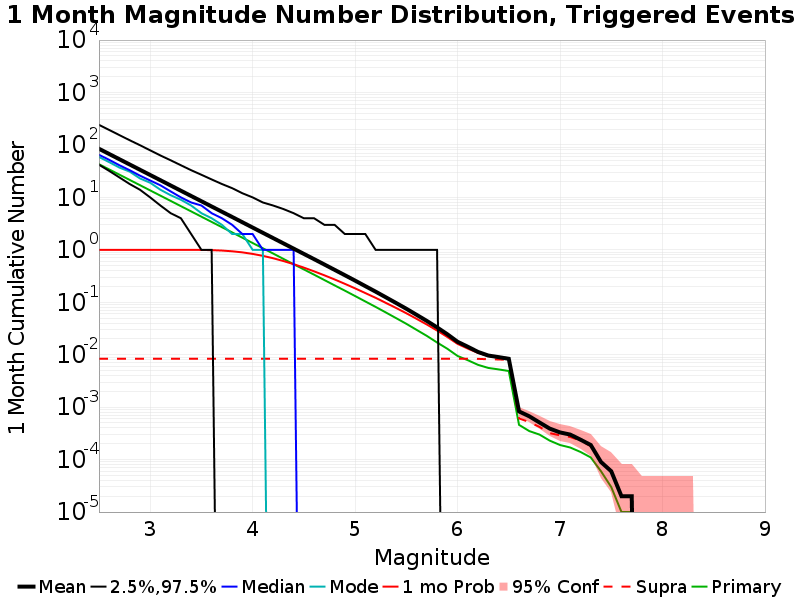

The table this chart was drawn from, first rows:
Mag, Mean, 2.5 %ile, 97.5 %ile, Median, Mode, 1 mo Probability, 1 mo Supra-Seis Prob, Primary Aftershocks Mean
2.5, 84.66, 42.0, 242.0, 65.0, 59.0, 1.0, 0.0084, 42.98
2.6, 67.25, 32.0, 193.0, 52.0, 47.0, 1.0, 0.0084, 34.14
2.7, 53.41, 24.0, 154.0, 41.0, 37.0, 1.0, 0.0084, 27.12
2.8, 42.42, 18.0, 123.0, 33.0, 31.0, 1.0, 0.0084, 21.54
2.9, 33.7, 14.0, 99.0, 26.0, 23.0, 1.0, 0.0084, 17.11
3.0, 26.76, 10.0, 79.0, 21.0, 19.0, 1.0, 0.0084, 13.59
3.1, 21.26, 7.0, 63.0, 17.0, 14.0, 1.0, 0.0084, 10.8
3.2, 16.88, 5.0, 51.0, 13.0, 11.0, 1, 0.0084, 8.572
3.3, 13.4, 4.0, 41.0, 10.0, 9.0, 0.9997, 0.0084, 6.804
3.4, 10.64, 2.0, 33.0, 8.0, 7.0, 0.9987, 0.0084, 5.407
3.5, 8.451, 1.0, 27.0, 7.0, 5.0, 0.9952, 0.0084, 4.292
3.6, 6.708, 1.0, 22.0, 5.0, 4.0, 0.9866, 0.0084, 3.408
3.7, 5.33, 0.0, 18.0, 4.0, 3.0, 0.9694, 0.0084, 2.705
3.8, 4.235, 0.0, 15.0, 3.0, 2.0, 0.9387, 0.0084, 2.15
3.9, 3.356, 0.0, 12.0, 2.0, 2.0, 0.8947, 0.0084, 1.703
4.0, 2.662, 0.0, 10.0, 2.0, 1.0, 0.8363, 0.0084, 1.35
4.1, 2.111, 0.0, 8.0, 1.0, 1.0, 0.7676, 0.0084, 1.071
4.2, 1.676, 0.0, 7.0, 1.0, 0.0, 0.6918, 0.0084, 0.8509
4.3, 1.33, 0.0, 6.0, 1.0, 0.0, 0.612, 0.0084, 0.6724
4.4, 1.055, 0.0, 5.0, 1.0, 0.0, 0.5333, 0.0084, 0.532
4.5, 0.8366, 0.0, 4.0, 0.0, 0.0, 0.4578, 0.0084, 0.4231
4.6, 0.664, 0.0, 4.0, 0.0, 0.0, 0.3888, 0.0084, 0.3359
4.7, 0.5258, 0.0, 3.0, 0.0, 0.0, 0.327, 0.0084, 0.2657
4.8, 0.4155, 0.0, 3.0, 0.0, 0.0, 0.2724, 0.0084, 0.2101
4.9, 0.3284, 0.0, 2.0, 0.0, 0.0, 0.2249, 0.0084, 0.1667
5.0, 0.259, 0.0, 2.0, 0.0, 0.0, 0.1844, 0.0084, 0.1316
5.1, 0.2032, 0.0, 2.0, 0.0, 0.0, 0.1498, 0.0084, 0.1037
5.2, 0.1596, 0.0, 1.0, 0.0, 0.0, 0.1216, 0.0084, 0.0817
5.3, 0.1245, 0.0, 1.0, 0.0, 0.0, 0.09726, 0.0084, 0.06397
5.4, 0.09695, 0.0, 1.0, 0.0, 0.0, 0.07791, 0.0084, 0.04991
5.5, 0.0753, 0.0, 1.0, 0.0, 0.0, 0.06188, 0.0084, 0.03887
5.6, 0.05768, 0.0, 1.0, 0.0, 0.0, 0.04837, 0.0084, 0.0298
5.7, 0.04412, 0.0, 1.0, 0.0, 0.0, 0.03768, 0.0084, 0.02287
5.8, 0.03323, 0.0, 1.0, 0.0, 0.0, 0.02895, 0.0084, 0.01711
5.9, 0.02459, 0.0, 0.0, 0.0, 0.0, 0.02191, 0.0084, 0.01301
6.0, 0.01766, 0.0, 0.0, 0.0, 0.0, 0.01613, 0.0084, 0.00948
6.1, 0.0142, 0.0, 0.0, 0.0, 0.0, 0.01318, 0.00839, 0.00786
6.2, 0.0113, 0.0, 0.0, 0.0, 0.0, 0.01088, 0.00834, 0.00641
6.3, 0.00965, 0.0, 0.0, 0.0, 0.0, 0.00947, 0.00819, 0.0056
6.4, 0.00901, 0.0, 0.0, 0.0, 0.0, 0.00887, 0.00812, 0.00525
6.5, 0.00837, 0.0, 0.0, 0.0, 0.0, 0.00832, 0.00798, 0.00489
6.6, 8.3E-4, 0.0, 0.0, 0.0, 0.0, 8.2E-4, 6.1E-4, 4.6E-4
6.7, 6.7E-4, 0.0, 0.0, 0.0, 0.0, 6.7E-4, 5.2E-4, 3.5E-4
6.8, 5.1E-4, 0.0, 0.0, 0.0, 0.0, 5.1E-4, 4.2E-4, 3.0E-4
6.9, 3.9E-4, 0.0, 0.0, 0.0, 0.0, 3.9E-4, 3.2E-4, 2.3E-4
7.0, 3.3E-4, 0.0, 0.0, 0.0, 0.0, 3.3E-4, 2.9E-4, 1.9E-4
7.1, 3.0E-4, 0.0, 0.0, 0.0, 0.0, 3.0E-4, 2.7E-4, 1.7E-4
7.2, 2.4E-4, 0.0, 0.0, 0.0, 0.0, 2.4E-4, 2.3E-4, 1.4E-4
7.3, 1.9E-4, 0.0, 0.0, 0.0, 0.0, 1.9E-4, 1.8E-4, 1.1E-4
7.4, 9.0E-5, 0.0, 0.0, 0.0, 0.0, 9.0E-5, 9.0E-5, 6.0E-5
7.5, 6.0E-5, 0.0, 0.0, 0.0, 0.0, 6.0E-5, 6.0E-5, 3.0E-5
7.6, 2.0E-5, 0.0, 0.0, 0.0, 0.0, 2.0E-5, 2.0E-5, 1.0E-5
7.7, 2.0E-5, 0.0, 0.0, 0.0, 0.0, 2.0E-5, 2.0E-5, 1.0E-5
7.8, 0.0, 0.0, 0.0, 0.0, 0.0, 0.0, 0.0, 0.0
7.9, 0.0, 0.0, 0.0, 0.0, 0.0, 0.0, 0.0, 0.0
8.0, 0.0, 0.0, 0.0, 0.0, 0.0, 0.0, 0.0, 0.0
8.1, 0.0, 0.0, 0.0, 0.0, 0.0, 0.0, 0.0, 0.0
8.2, 0.0, 0.0, 0.0, 0.0, 0.0, 0.0, 0.0, 0.0
8.3, 0.0, 0.0, 0.0, 0.0, 0.0, 0.0, 0.0, 0.0
8.4, 0.0, 0.0, 0.0, 0.0, 0.0, 0.0, 0.0, 0.0
... 6 more rows
